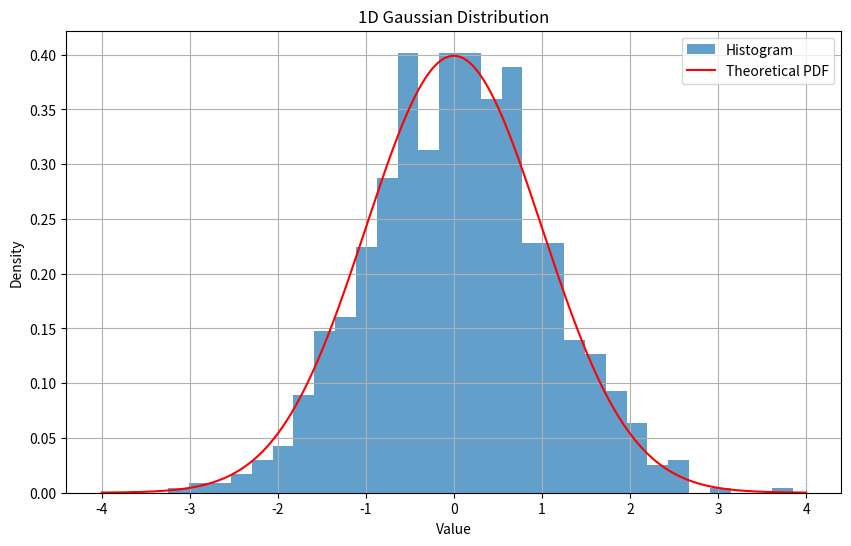
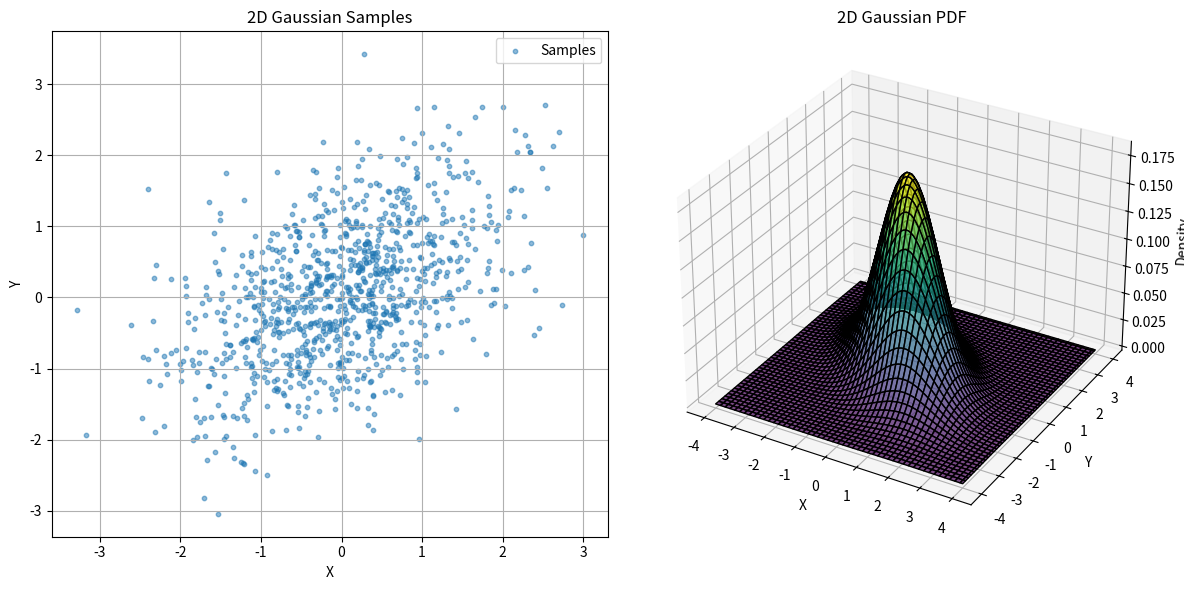
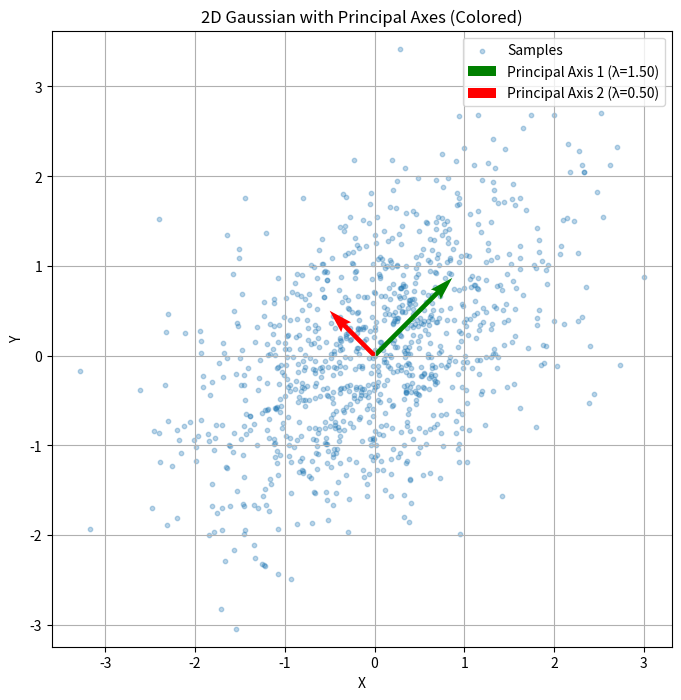

Reproduce these figures in Python, in order.
# Import required libraries
import numpy as np
import matplotlib.pyplot as plt
np.set_printoptions(suppress=True, precision=3)

# Generate random 1D dataset
np.random.seed(42)  # For reproducibility
data = np.random.randn(5)  # 100 random points from a normal distribution
print(data)
# Calculate mean using definition
mean = sum(data) / len(data)

# Calculate variance using definition
variance = sum((x - mean) ** 2 for x in data) / len(data)

# Output the results
print(f"Mean: {mean}")
print(f"Variance: {variance}")

# Generate random 2D dataset
np.random.seed(42)  # For reproducibility
data = np.random.randn(100, 2)  # 100 random points in 2D (x, y)

# Calculate mean for each dimension
mean_x = sum(data[:, 0]) / len(data[:, 0])
mean_y = sum(data[:, 1]) / len(data[:, 1])

# Calculate variance for each dimension
variance_x = sum((x - mean_x) ** 2 for x in data[:, 0]) / len(data[:, 0])
variance_y = sum((y - mean_y) ** 2 for y in data[:, 1]) / len(data[:, 1])

# Calculate covariance between x and y
covariance_xy = sum((x - mean_x) * (y - mean_y) for x, y in data) / len(data)

# Output results
print(f"Mean (x): {mean_x}, Mean (y): {mean_y}")
print(f"Variance (x): {variance_x}, Variance (y): {variance_y}")
print(f"Covariance (x, y): {covariance_xy}")
print(f"Covariance matrix:\n{np.cov(data, rowvar=False, ddof=0)}")


# Generate 1D Gaussian distribution
mean = 0  # Mean of the distribution
std_dev = 1  # Standard deviation of the distribution
num_samples = 1000  # Number of data points

# Generate random samples
data_1d = np.random.normal(mean, std_dev, num_samples)

# Plot the Gaussian distribution
plt.figure(figsize=(10, 6))
plt.hist(data_1d, bins=30, density=True, alpha=0.7, label='Histogram')

# Plot the theoretical PDF
x = np.linspace(mean - 4 * std_dev, mean + 4 * std_dev, 1000)
pdf = (1 / (np.sqrt(2 * np.pi) * std_dev)) * np.exp(-0.5 * ((x - mean) / std_dev) ** 2)
plt.plot(x, pdf, label='Theoretical PDF', color='red')

plt.title("1D Gaussian Distribution")
plt.xlabel("Value")
plt.ylabel("Density")
plt.legend()
plt.grid(True)
plt.show()


# Parameters for the 2D Gaussian distribution
mean = [0, 0]  # Mean for x and y
cov = [[1, 0.5], [0.5, 1]]  # Covariance matrix
num_samples = 1000  # Number of data points

# Generate 2D Gaussian distribution samples
data = np.random.multivariate_normal(mean, cov, num_samples)

# Create a grid for the theoretical PDF
x = np.linspace(-4, 4, 100)
y = np.linspace(-4, 4, 100)
X, Y = np.meshgrid(x, y)

# Compute the 2D Gaussian PDF
Z = (1 / (2 * np.pi * np.sqrt(np.linalg.det(cov)))) * \
    np.exp(-0.5 * (cov[0][0] * (X - mean[0])**2 +
                   cov[1][1] * (Y - mean[1])**2 +
                   2 * cov[0][1] * (X - mean[0]) * (Y - mean[1])))

# Plot the 2D Gaussian distribution
fig = plt.figure(figsize=(12, 6))

# Scatter plot of the sampled data
ax1 = fig.add_subplot(121)
ax1.scatter(data[:, 0], data[:, 1], alpha=0.5, label='Samples', s=10)
ax1.set_title("2D Gaussian Samples")
ax1.set_xlabel("X")
ax1.set_ylabel("Y")
ax1.grid(True)
ax1.legend()

# Surface plot of the theoretical PDF
ax2 = fig.add_subplot(122, projection='3d')
ax2.plot_surface(X, Y, Z, cmap='viridis', edgecolor='k', alpha=0.7)
ax2.set_title("2D Gaussian PDF")
ax2.set_xlabel("X")
ax2.set_ylabel("Y")
ax2.set_zlabel("Density")

plt.tight_layout()
plt.show()


# Eigen decomposition of the covariance matrix
eigenvalues, eigenvectors = np.linalg.eig(cov)
print("Eigenvalues:", eigenvalues)
print("Rotation Matrix (Eigenvectors):")
print(eigenvectors)
# in degrees for the rotation matrix
angle_deg = np.degrees(np.arctan2(eigenvectors[1, 0], eigenvectors[0, 0]))
print(f"Rotation Angle: {angle_deg:.2f} degrees")

# Define the rotation matrix (eigenvectors) and scale by eigenvalues for principal axes
principal_axes = eigenvectors * np.sqrt(eigenvalues)

# Plot 2D Gaussian with principal axes using green and red for arrows
fig, ax = plt.subplots(figsize=(8, 8))

# Scatter plot of the sampled data
ax.scatter(data[:, 0], data[:, 1], alpha=0.3, label='Samples', s=10)

# Plot the principal axes with specified colors
origin = [mean[0]], [mean[1]]  # Origin point
colors = ['green', 'red']
for i in range(len(eigenvalues)):
    vector = principal_axes[:, i]
    ax.quiver(*origin, *vector, angles='xy', scale_units='xy', scale=1, color=colors[i], 
              label=f'Principal Axis {i+1} (λ={eigenvalues[i]:.2f})')

# Add labels and grid
ax.set_title("2D Gaussian with Principal Axes (Colored)")
ax.set_xlabel("X")
ax.set_ylabel("Y")
ax.grid(True)
ax.axis('equal')
ax.legend()
plt.show()
